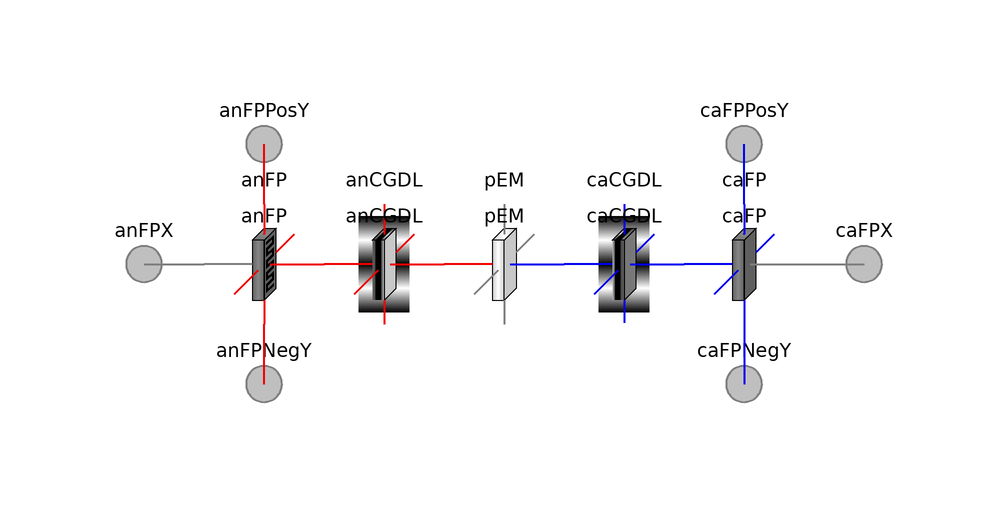

This picture is the connection diagram that the Modelica source below describes through its graphical annotations.

model IntegratedCell "Baseline cell, with integrated CLs and GDLs"
      extends FCSys.BaseClasses.Icons.Cell;
      // Geometric parameters
      parameter Q.Length L_y[:]=fill(1*U.m/1, 1)
        "<html>Lengths along the channel (L<sub>y</sub>)</html>"
        annotation (Dialog(group="Geometry"));
      parameter Q.Length L_z[:]=fill(5*U.mm/1, 1)
        "<html>Lengths across the channel (L<sub>z</sub>)</html>"
        annotation (Dialog(group="Geometry"));
      final parameter Integer n_y=size(L_y, 1)
        "Number of regions along the channel";
      final parameter Integer n_z=size(L_z, 1)
        "Number of regions across the channel";

      // **Update these outputs based on Cell model.
      // Auxiliary variables (for analysis)
      final parameter Q.Length L[Axis]={sum(anFP.L_x) + sum(anCGDL.L_x) + sum(
          pEM.L_x) + sum(caCGDL.L_x) + sum(caFP.L_x),sum(L_y),sum(L_z)} if
        defaults.analysis "Total lengths along the x, y, and z axes";
      final parameter Q.Area A[Axis]={L[cartWrap(ax + 2)]*L[cartWrap(ax + 2)]
          for ax in 1:3} if defaults.analysis "Cross-sectional areas";
      final parameter Q.Volume V=product(L) if defaults.analysis "Volume";
      output Q.Potential Deltav_x[n_y, n_z](each stateSelect=StateSelect.never)
         = caFP.subregions[caFP.n_x, :, :].graphite.'e-'.mu_face[1, 2] - anFP.subregions[
        1, :, :].graphite.'e-'.mu_face[1, 1] if defaults.analysis
        "Electrical potential differences of the segments (x axis)";
      output Q.Power 'Wdot_e-_x'[n_y, n_z](each stateSelect=StateSelect.never)
         = anFP.subregions[1, :, :].graphite.'e-'.Ndot_face[1, 1] .* anFP.subregions[
        1, :, :].graphite.'e-'.mu_face[1, 1] + caFP.subregions[caFP.n_x, :, :].graphite.
        'e-'.Ndot_face[1, 2] .* caFP.subregions[caFP.n_x, :, :].graphite.'e-'.mu_face[
        1, 2] if defaults.analysis
        "Rates of intake of electrical energy of the segments (x axis)";
      output Q.Current I_x[n_y, n_z](each stateSelect=StateSelect.never) = (
        caFP.subregions[caFP.n_x, :, :].graphite.'e-'.Ndot_face[1, 2] - anFP.subregions[
        1, :, :].graphite.'e-'.Ndot_face[1, 1])/2 if defaults.analysis
        "Electrical currents of the segments (x axis)";
      output Q.Current I_x_tot(stateSelect=StateSelect.never) = sum(I_x) if
        defaults.analysis "Total electrical current (x axis)";
      output Q.CurrentAreic Iprimeprime_x[n_y, n_z](each stateSelect=
            StateSelect.never) = {I_x[i_y, i_z]/(L_y[i_y]*L_z[i_z]) for i_z in
        1:n_z, i_y in 1:n_y} if defaults.analysis
        "Areic electrical current of the segments (x axis)";
      output Q.CurrentAreic Iprimeprime_x_avg(stateSelect=StateSelect.never) =
        I_x_tot/A[1] if defaults.analysis
        "Average areic electrical current (x axis)";
      output Q.Current Ndot_H2(stateSelect=StateSelect.never) = sum(anFP.subregions[
        1, :, :].gas.H2.Ndot_face[1, 1]) + sum(anFP.subregions[:, 1, :].gas.H2.Ndot_face[
        2, 1] + anFP.subregions[:, n_y, :].gas.H2.Ndot_face[2, 2]) if defaults.analysis
        "Rate of hydrogen intake";
      output Q.Current Ndot_H2O(stateSelect=StateSelect.never) = sum(anFP.subregions[
        1, :, :].gas.H2O.Ndot_face[1, 1] + caFP.subregions[caFP.n_x, :, :].gas.H2O.Ndot_face[
        1, 2]) + sum(anFP.subregions[:, 1, :].gas.H2O.Ndot_face[1, 1] + anFP.subregions[
        :, n_y, :].gas.H2O.Ndot_face[1, 2]) + sum(caFP.subregions[:, 1, :].gas.H2O.Ndot_face[
        1, 1] - caFP.subregions[:, n_y, :].gas.H2O.Ndot_face[1, 2]) if defaults.analysis
        "Rate of water intake";
      output Q.Current Ndot_O2(stateSelect=StateSelect.never) = sum(caFP.subregions[
        caFP.n_x, :, :].gas.O2.Ndot_face[1, 2]) + sum(caFP.subregions[:, 1, :].gas.O2.Ndot_face[
        1, 1] - caFP.subregions[:, n_y, :].gas.O2.Ndot_face[1, 2]) if defaults.analysis
        "Rate of oxygen intake";
      output Q.Power 'Wdot_e-'(stateSelect=StateSelect.never) = sum('Wdot_e-_x')
         + sum(anFP.subregions[:, 1, :].graphite.'e-'.Ndot_face[2, 1] .* anFP.subregions[
        :, 1, :].graphite.'e-'.mu_face[2, 1] + anFP.subregions[:, n_y, :].graphite.
        'e-'.Ndot_face[2, 2] .* anFP.subregions[:, n_y, :].graphite.'e-'.mu_face[
        2, 2]) + sum(caFP.subregions[:, 1, :].graphite.'e-'.Ndot_face[2, 1] .*
        caFP.subregions[:, 1, :].graphite.'e-'.mu_face[2, 1] + caFP.subregions[
        :, n_y, :].graphite.'e-'.Ndot_face[2, 2] .* caFP.subregions[:, n_y, :].graphite.
        'e-'.mu_face[2, 2]) if defaults.analysis
        "Rate of electrical work (negative for work done)";

      FCSys.Connectors.FaceBus anFPX[n_y, n_z] "Anode plate face" annotation (
          Placement(transformation(extent={{-70,-10},{-50,10}},rotation=0),
            iconTransformation(extent={{-110,-10},{-90,10}})));
      FCSys.Connectors.FaceBus caFPX[n_y, n_z] "Cathode plate face" annotation
        (Placement(transformation(extent={{50,-10},{70,10}}, rotation=0),
            iconTransformation(extent={{90,-10},{110,10}})));
      FCSys.Connectors.FaceBus anFPPosY[anFP.n_x, n_z]
        "Positive anode flow plate face along the y axis" annotation (Placement(
            transformation(
            extent={{-10,-10},{10,10}},
            rotation=0,
            origin={-40,20}), iconTransformation(
            extent={{-10,-10},{10,10}},
            rotation=180,
            origin={-40,100})));
      FCSys.Connectors.FaceBus caFPPosY[caFP.n_x, n_z]
        "Positive anode flow plate face along the y axis" annotation (Placement(
            transformation(
            extent={{-10,-10},{10,10}},
            rotation=0,
            origin={40,20}), iconTransformation(
            extent={{-10,-10},{10,10}},
            rotation=180,
            origin={40,100})));
      FCSys.Connectors.FaceBus caFPNegY[caFP.n_x, n_z]
        "Negative cathode flow plate face along the y axis" annotation (
          Placement(transformation(
            extent={{-10,-10},{10,10}},
            rotation=0,
            origin={40,-20}), iconTransformation(
            extent={{-10,-10},{10,10}},
            rotation=180,
            origin={40,-100})));
      FCSys.Connectors.FaceBus anFPNegY[anFP.n_x, n_z]
        "Negative anode flow plate face along the y axis" annotation (Placement(
            transformation(
            extent={{-10,-10},{10,10}},
            rotation=0,
            origin={-40,-20}), iconTransformation(
            extent={{-10,-10},{10,10}},
            rotation=180,
            origin={-40,-100})));

      replaceable FCSys.Regions.AnFPs.AnFP anFP(final L_y=L_y, final L_z=L_z)
        "Anode flow plate" annotation (
        __Dymola_choicesFromPackage=true,
        Dialog(group="Layers"),
        Placement(transformation(extent={{-50,-10},{-30,10}})));

      replaceable Regions.AnCLs.AnCGDL anCGDL(final L_y=L_y, final L_z=L_z)
        "Anode catalyst/gas diffusion layer" annotation (
        __Dymola_choicesFromPackage=true,
        Dialog(group="Layers"),
        Placement(transformation(extent={{-30,-10},{-10,10}})));

      replaceable FCSys.Regions.PEMs.PEM pEM(final L_y=L_y,final L_z=L_z) "PEM"
        annotation (
        __Dymola_choicesFromPackage=true,
        Dialog(group="Layers"),
        Placement(transformation(extent={{-10,-10},{10,10}})));
      replaceable Regions.CaCLs.CaCGDL caCGDL(final L_y=L_y, final L_z=L_z)
        "Cathode catalyst/gas diffusion layer" annotation (
        __Dymola_choicesFromPackage=true,
        Dialog(group="Layers"),
        Placement(transformation(extent={{10,-10},{30,10}})));

      replaceable FCSys.Regions.CaFPs.CaFP caFP(final L_y=L_y,final L_z=L_z)
        "Cathode flow plate" annotation (
        __Dymola_choicesFromPackage=true,
        Dialog(group="Layers"),
        Placement(transformation(extent={{30,-10},{50,10}})));

    protected
      outer FCSys.BCs.Defaults defaults "Environmental properties and settings";

    equation
      // Internal connections (between layers)
      connect(anFP.xPositive, anCGDL.xNegative) annotation (Line(
          points={{-30,6.10623e-16},{-30,6.10623e-16}},
          color={240,0,0},
          smooth=Smooth.None,
          thickness=0.5));
      connect(anCGDL.xPositive, pEM.xNegative) annotation (Line(
          points={{-10,6.10623e-16},{-10,6.10623e-16}},
          color={240,0,0},
          smooth=Smooth.None,
          thickness=0.5));
      connect(pEM.xPositive, caCGDL.xNegative) annotation (Line(
          points={{10,6.10623e-16},{10,6.10623e-16},{10,6.10623e-16},{10,
              6.10623e-16}},
          color={0,0,240},
          smooth=Smooth.None,
          thickness=0.5));

      connect(caCGDL.xPositive, caFP.xNegative) annotation (Line(
          points={{30,6.10623e-16},{30,6.10623e-16}},
          color={0,0,240},
          smooth=Smooth.None,
          thickness=0.5));

      // External connections
      connect(anFPX, anFP.xNegative) annotation (Line(
          points={{-60,5.55112e-16},{-60,6.10623e-16},{-50,6.10623e-16}},
          color={127,127,127},
          smooth=Smooth.None,
          thickness=0.5));
      connect(caFP.xPositive, caFPX) annotation (Line(
          points={{50,6.10623e-16},{60,5.55112e-16}},
          color={127,127,127},
          smooth=Smooth.None,
          thickness=0.5));
      connect(anFP.yPositive, anFPPosY) annotation (Line(
          points={{-40,10},{-40,20}},
          color={240,0,0},
          thickness=0.5,
          smooth=Smooth.None));
      connect(caFP.yPositive, caFPPosY) annotation (Line(
          points={{40,10},{40,20}},
          color={0,0,240},
          thickness=0.5,
          smooth=Smooth.None));
      connect(caFP.yNegative, caFPNegY) annotation (Line(
          points={{40,-10},{40,-20}},
          color={0,0,240},
          thickness=0.5,
          smooth=Smooth.None));
      connect(anFPNegY, anFP.yNegative) annotation (Line(
          points={{-40,-20},{-40,-10}},
          color={240,0,0},
          thickness=0.5,
          smooth=Smooth.None));
      annotation (
        defaultComponentPrefixes="replaceable",
        defaultComponentName="cell",
        Documentation(info="

<html><p>For more information, see the
  <a href=\"modelica://FCSys.Assemblies.Cells.Cell\">Cell</a> model.</p></html>"),

        Diagram(coordinateSystem(preserveAspectRatio=true, extent={{-60,-20},{
                60,20}}), graphics),
        Icon(coordinateSystem(
            preserveAspectRatio=true,
            extent={{-100,-100},{100,100}},
            initialScale=0.1), graphics={Line(
                  points={{-40,100},{-40,60}},
                  color={255,128,0},
                  visible=inclY,
                  smooth=Smooth.None,
                  thickness=0.5),Line(
                  points={{-8,-1},{44,-1}},
                  color={0,128,255},
                  visible=inclX,
                  thickness=0.5,
                  origin={39,56},
                  rotation=90),Line(
                  points={{100,0},{56,0}},
                  color={127,127,127},
                  visible=inclX,
                  thickness=0.5),Line(
                  points={{-8,-1},{28,-1}},
                  color={0,128,255},
                  visible=inclX,
                  thickness=0.5,
                  origin={39,-92},
                  rotation=90),Line(
                  points={{-40,-58},{-40,-100}},
                  color={255,128,0},
                  visible=inclY,
                  smooth=Smooth.None,
                  thickness=0.5),Line(
                  points={{-66,0},{-100,0}},
                  color={127,127,127},
                  visible=inclX,
                  thickness=0.5)}),
        experimentSetupOutput);
    end IntegratedCell;